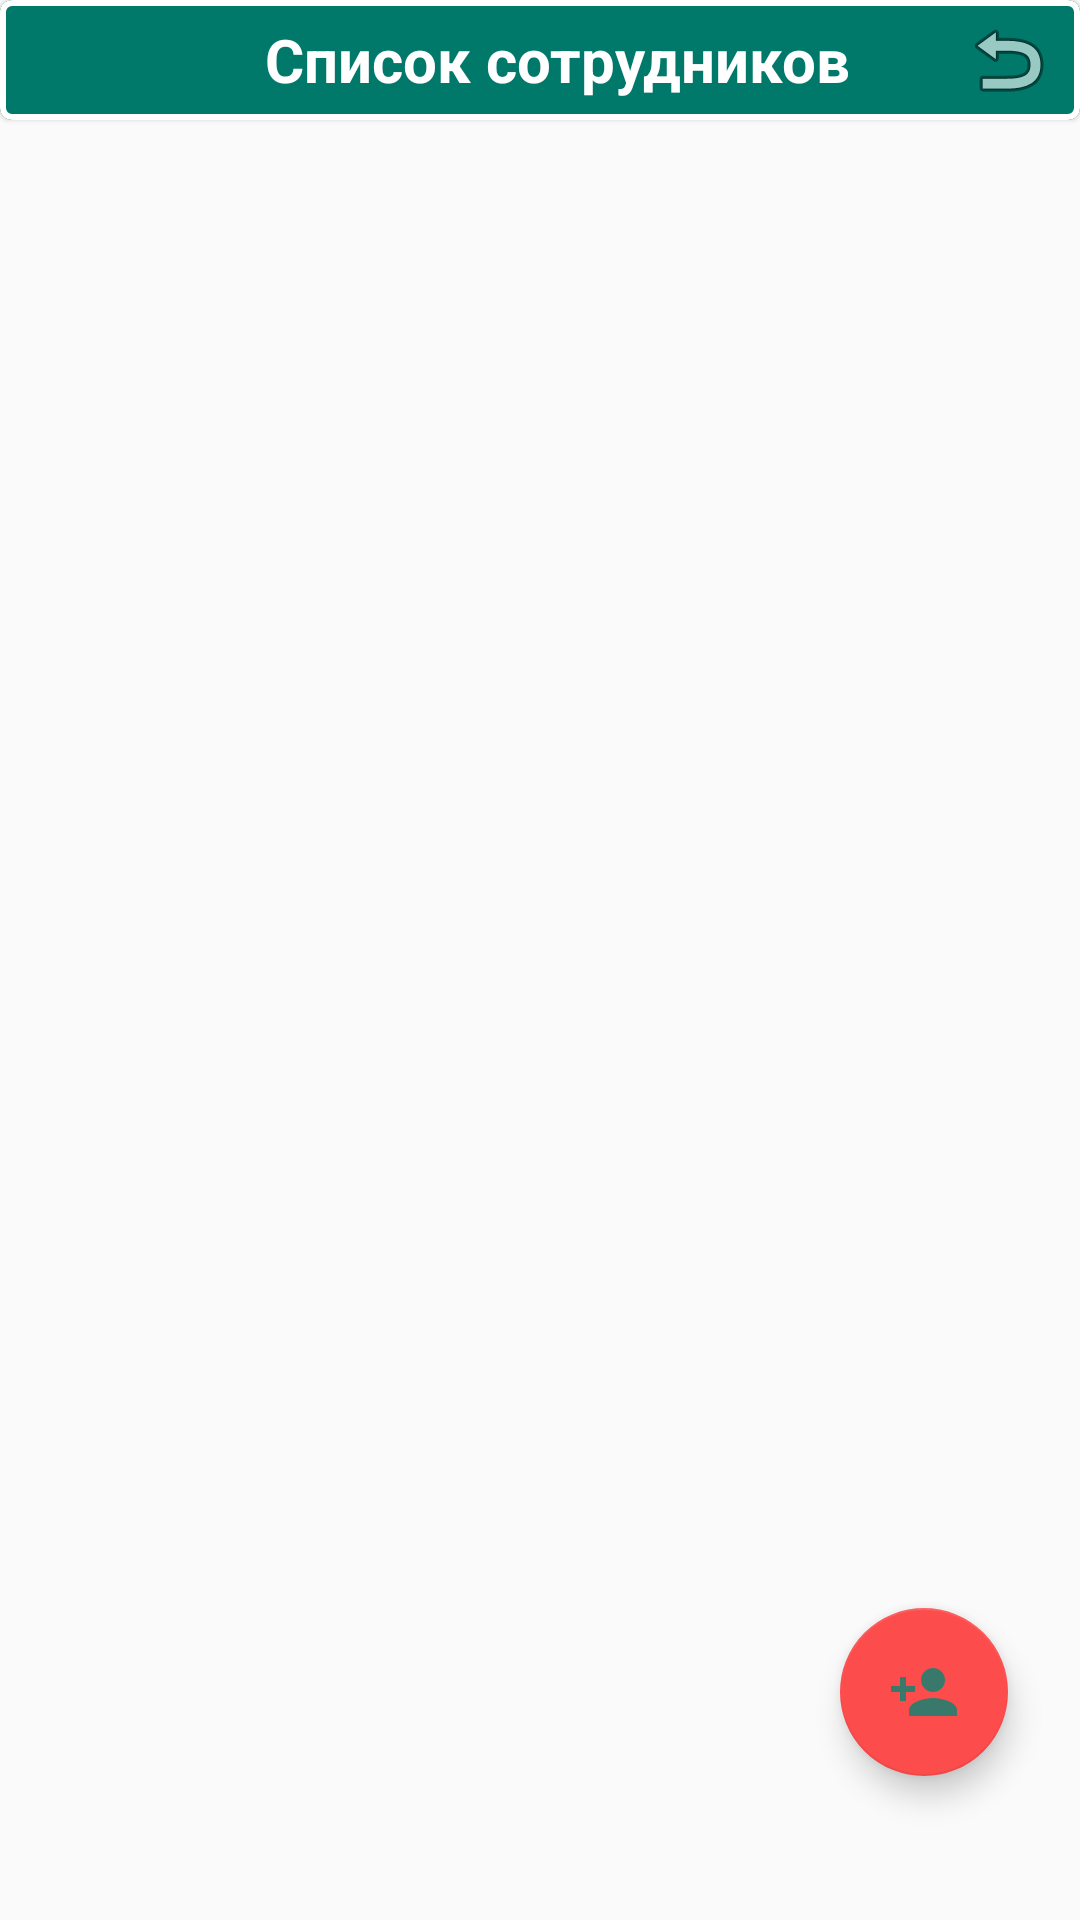

The Android layout XML behind this screen, and the referenced resources:
<!-- AndroidManifest.xml: application theme Theme.SBPApplication -->
<!-- res/layout/fragment_employee_list.xml -->
<?xml version="1.0" encoding="utf-8"?>
<FrameLayout xmlns:android="http://schemas.android.com/apk/res/android"
    xmlns:tools="http://schemas.android.com/tools"
    xmlns:app="http://schemas.android.com/apk/res-auto"
    android:layout_width="match_parent"
    android:layout_height="match_parent"
    tools:context=".fragments.EmployeeListFragment">

    

    <com.google.android.material.floatingactionbutton.FloatingActionButton
        android:id="@+id/fbAddEmployee"
        android:layout_width="wrap_content"
        android:layout_height="wrap_content"
        android:layout_gravity="bottom|right"
        android:layout_marginRight="24dp"
        android:layout_marginBottom="48dp"
        android:clickable="true"
        android:contentDescription="fabButton"
        android:src="@drawable/ic_baseline_person_add_24" />

    <LinearLayout
        android:layout_width="match_parent"
        android:layout_height="wrap_content"
        android:orientation="vertical">

        <com.google.android.material.card.MaterialCardView
            android:id="@+id/cvHeader"
            android:layout_width="match_parent"
            android:layout_height="wrap_content"
            android:paddingBottom="5dp"
            android:theme="@style/Theme.MaterialComponents.DayNight"
            app:cardBackgroundColor="@color/primaryColor"
            app:contentPaddingBottom="4dp"
            app:contentPaddingRight="8dp"
            app:contentPaddingTop="4dp"
            app:layout_constraintEnd_toEndOf="parent"
            app:layout_constraintStart_toStartOf="parent"
            app:layout_constraintTop_toTopOf="parent"
            app:strokeWidth="2dp">

            <TextView
                android:id="@+id/tvCustomerHeaderText"
                android:layout_width="wrap_content"
                android:layout_height="wrap_content"
                android:layout_gravity="center"
                android:layout_marginStart="10dp"
                android:text="Список сотрудников"
                android:textColor="@color/primaryTextColor"
                android:textSize="20sp"
                android:textStyle="bold" />


            <ImageView
                android:id="@+id/exitImage"
                android:layout_width="wrap_content"
                android:layout_height="wrap_content"
                android:layout_gravity="center|right"
                android:contentDescription="TODO"
                app:layout_constraintBottom_toBottomOf="parent"
                app:layout_constraintEnd_toEndOf="parent"
                app:layout_constraintTop_toTopOf="parent"
                app:srcCompat="@android:drawable/ic_menu_revert" />

        </com.google.android.material.card.MaterialCardView>

        <androidx.recyclerview.widget.RecyclerView
            android:id="@+id/rvEmployeeList"
            android:layout_width="match_parent"
            android:layout_height="match_parent"
            android:layout_marginTop="8dp"
            app:layoutManager="androidx.recyclerview.widget.LinearLayoutManager">

        </androidx.recyclerview.widget.RecyclerView>

    </LinearLayout>

</FrameLayout>
<!-- resources referenced by this layout -->
<resources>
  <color name="primaryColor">#00796b</color>
  <color name="primaryTextColor">#ffffff</color>
  <!-- drawable ic_baseline_person_add_24 (drawable) -->
  <vector android:height="24dp" android:tint="@color/secondaryLightColor"
      android:viewportHeight="24" android:viewportWidth="24"
      android:width="24dp" xmlns:android="http://schemas.android.com/apk/res/android">
      <path android:fillColor="@android:color/white" android:pathData="M15,12c2.21,0 4,-1.79 4,-4s-1.79,-4 -4,-4 -4,1.79 -4,4 1.79,4 4,4zM6,10L6,7L4,7v3L1,10v2h3v3h2v-3h3v-2L6,10zM15,14c-2.67,0 -8,1.34 -8,4v2h16v-2c0,-2.66 -5.33,-4 -8,-4z"/>
  </vector>
  <style name="Theme.SBPApplication" parent="Theme.AppCompat.Light.DarkActionBar">
          
          <item name="colorPrimary">@color/primaryColor</item>
          <item name="colorPrimaryDark">@color/primaryDarkColor</item>
          <item name="colorAccent">@color/color_accent</item>
          <item name="colorOnPrimary">@color/white</item>
  
          
          <item name="background">@color/secondaryDarkColor</item>
      </style>
  <color name="secondaryLightColor">#39796b</color>
  <color name="primaryDarkColor">#004c40</color>
  <color name="color_accent">#FC4C4C</color>
  <color name="white">#FFFFFFFF</color>
  <color name="secondaryDarkColor">#00251a</color>
</resources>
